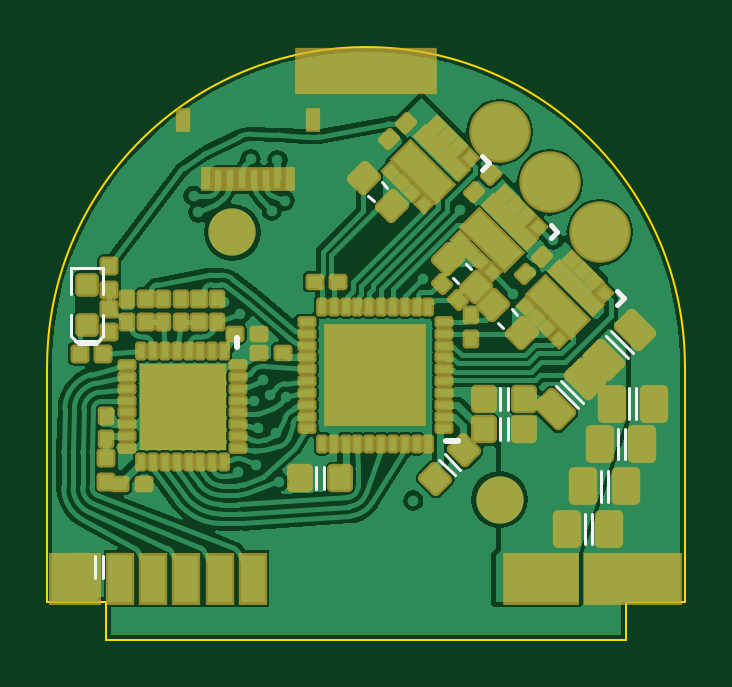
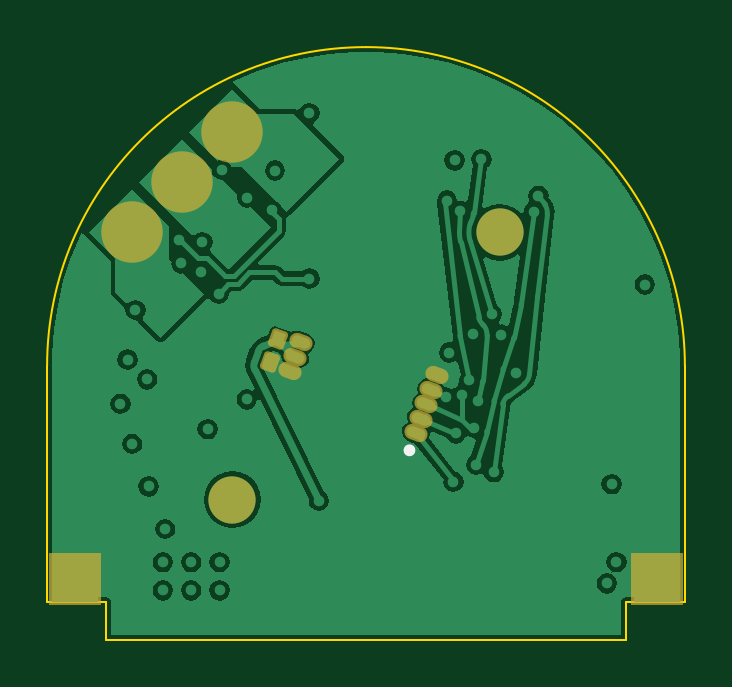
Circuit board: 7 layer files. Board 27.0 x 25.1 mm.
- bottom_copper: sar20-motor-driver.GBL (23298 bytes)
- bottom_silk: sar20-motor-driver.GBO (345 bytes)
- bottom_mask: sar20-motor-driver.GBS (1455 bytes)
- outline: sar20-motor-driver.GM1 (622 bytes)
- top_copper: sar20-motor-driver.GTL (52745 bytes)
- top_silk: sar20-motor-driver.GTO (1795 bytes)
- top_mask: sar20-motor-driver.GTS (10989 bytes)

=== bottom_copper: sar20-motor-driver.GBL (23298 bytes, source omitted) ===
=== bottom_silk: sar20-motor-driver.GBO ===
G04*
G04 #@! TF.GenerationSoftware,Altium Limited,Altium Designer,20.2.5 (213)*
G04*
G04 Layer_Color=32896*
%FSLAX25Y25*%
%MOIN*%
G70*
G04*
G04 #@! TF.SameCoordinates,6A220F91-A522-4A6E-AAF5-B6834703FD54*
G04*
G04*
G04 #@! TF.FilePolarity,Positive*
G04*
G01*
G75*
%ADD75C,0.00984*%
D75*
X-6752Y-14054D02*
G03*
X-6752Y-14054I-492J0D01*
G01*
M02*

=== bottom_mask: sar20-motor-driver.GBS (1455 bytes, source withheld) ===
=== outline: sar20-motor-driver.GM1 ===
G04*
G04 #@! TF.GenerationSoftware,Altium Limited,Altium Designer,20.2.5 (213)*
G04*
G04 Layer_Color=16711935*
%FSLAX25Y25*%
%MOIN*%
G70*
G04*
G04 #@! TF.SameCoordinates,6A220F91-A522-4A6E-AAF5-B6834703FD54*
G04*
G04*
G04 #@! TF.FilePolarity,Positive*
G04*
G01*
G75*
%ADD76C,0.00394*%
D76*
X-0Y53150D02*
G03*
X-53150Y-0I-0J-53149D01*
G01*
X53150Y-0D02*
G03*
X-0Y53150I-53150J0D01*
G01*
X-43307Y-39370D02*
X-43307Y-45669D01*
X-53150Y-39370D02*
X-43307D01*
X-53150Y-0D02*
X-53150Y-39370D01*
X53150D02*
Y-0D01*
X43307Y-39370D02*
X53150Y-39370D01*
X43307Y-45669D02*
X43307Y-39370D01*
X-43307Y-45669D02*
X43307Y-45669D01*
M02*

=== top_copper: sar20-motor-driver.GTL (52745 bytes, source omitted) ===
=== top_silk: sar20-motor-driver.GTO ===
G04*
G04 #@! TF.GenerationSoftware,Altium Limited,Altium Designer,20.2.5 (213)*
G04*
G04 Layer_Color=65535*
%FSLAX25Y25*%
%MOIN*%
G70*
G04*
G04 #@! TF.SameCoordinates,6A220F91-A522-4A6E-AAF5-B6834703FD54*
G04*
G04*
G04 #@! TF.FilePolarity,Positive*
G04*
G01*
G75*
%ADD10C,0.00500*%
%ADD11C,0.00787*%
%ADD12C,0.01000*%
D10*
X413Y28328D02*
X1261Y27480D01*
X2676Y30591D02*
X3524Y29743D01*
X-43788Y-35339D02*
X-43788Y-31590D01*
X-45188Y-35339D02*
X-45188Y-31590D01*
X-49114Y4921D02*
X-48327Y4134D01*
X-49114Y4921D02*
Y8465D01*
X-48425Y4232D02*
X-47835Y3642D01*
X-45079D01*
X-49114Y12008D02*
Y16339D01*
X-48327Y4134D02*
X-44587Y4134D01*
X-45079Y3642D02*
X-44390Y4331D01*
X-44587Y4134D02*
X-43799Y4921D01*
Y8465D01*
X-49114Y16339D02*
X-43799Y16339D01*
Y12008D02*
Y16339D01*
X43899Y-8863D02*
Y-3735D01*
X45077Y-8863D02*
Y-3735D01*
X-6977Y-20576D02*
Y-16826D01*
X-8377Y-20576D02*
Y-16826D01*
X12099Y-15594D02*
X14750Y-18246D01*
X13089Y-14604D02*
X15740Y-17256D01*
X22336Y-12384D02*
Y-8634D01*
X23737Y-12384D02*
Y-8634D01*
Y-7373D02*
Y-3623D01*
X22336Y-7373D02*
Y-3623D01*
X31734Y-3336D02*
X35360Y-6962D01*
X32567Y-2503D02*
X36193Y-6129D01*
X40849Y5779D02*
X44475Y2153D01*
X40016Y4946D02*
X43642Y1320D01*
X37597Y-29729D02*
Y-24602D01*
X36419D02*
X36419Y-29729D01*
X43109Y-15556D02*
X43109Y-10428D01*
X41931Y-15556D02*
Y-10428D01*
X40353Y-22643D02*
Y-17515D01*
X39175Y-22643D02*
Y-17515D01*
X16714Y17006D02*
X17563Y16158D01*
X14452Y14743D02*
X15300Y13895D01*
X22038Y7158D02*
X22886Y6309D01*
X24300Y9420D02*
X25149Y8572D01*
D11*
X19348Y34938D02*
X20462Y33824D01*
X19348Y32711D02*
X20462Y33824D01*
X41828Y10231D02*
X42941Y11344D01*
X41828Y12458D02*
X42941Y11344D01*
X30762Y21297D02*
X31876Y22410D01*
X30762Y23524D02*
X31876Y22410D01*
D12*
X-21498Y3092D02*
Y4666D01*
X13342Y-12555D02*
X15311Y-12555D01*
M02*

=== top_mask: sar20-motor-driver.GTS (10989 bytes, source withheld) ===
